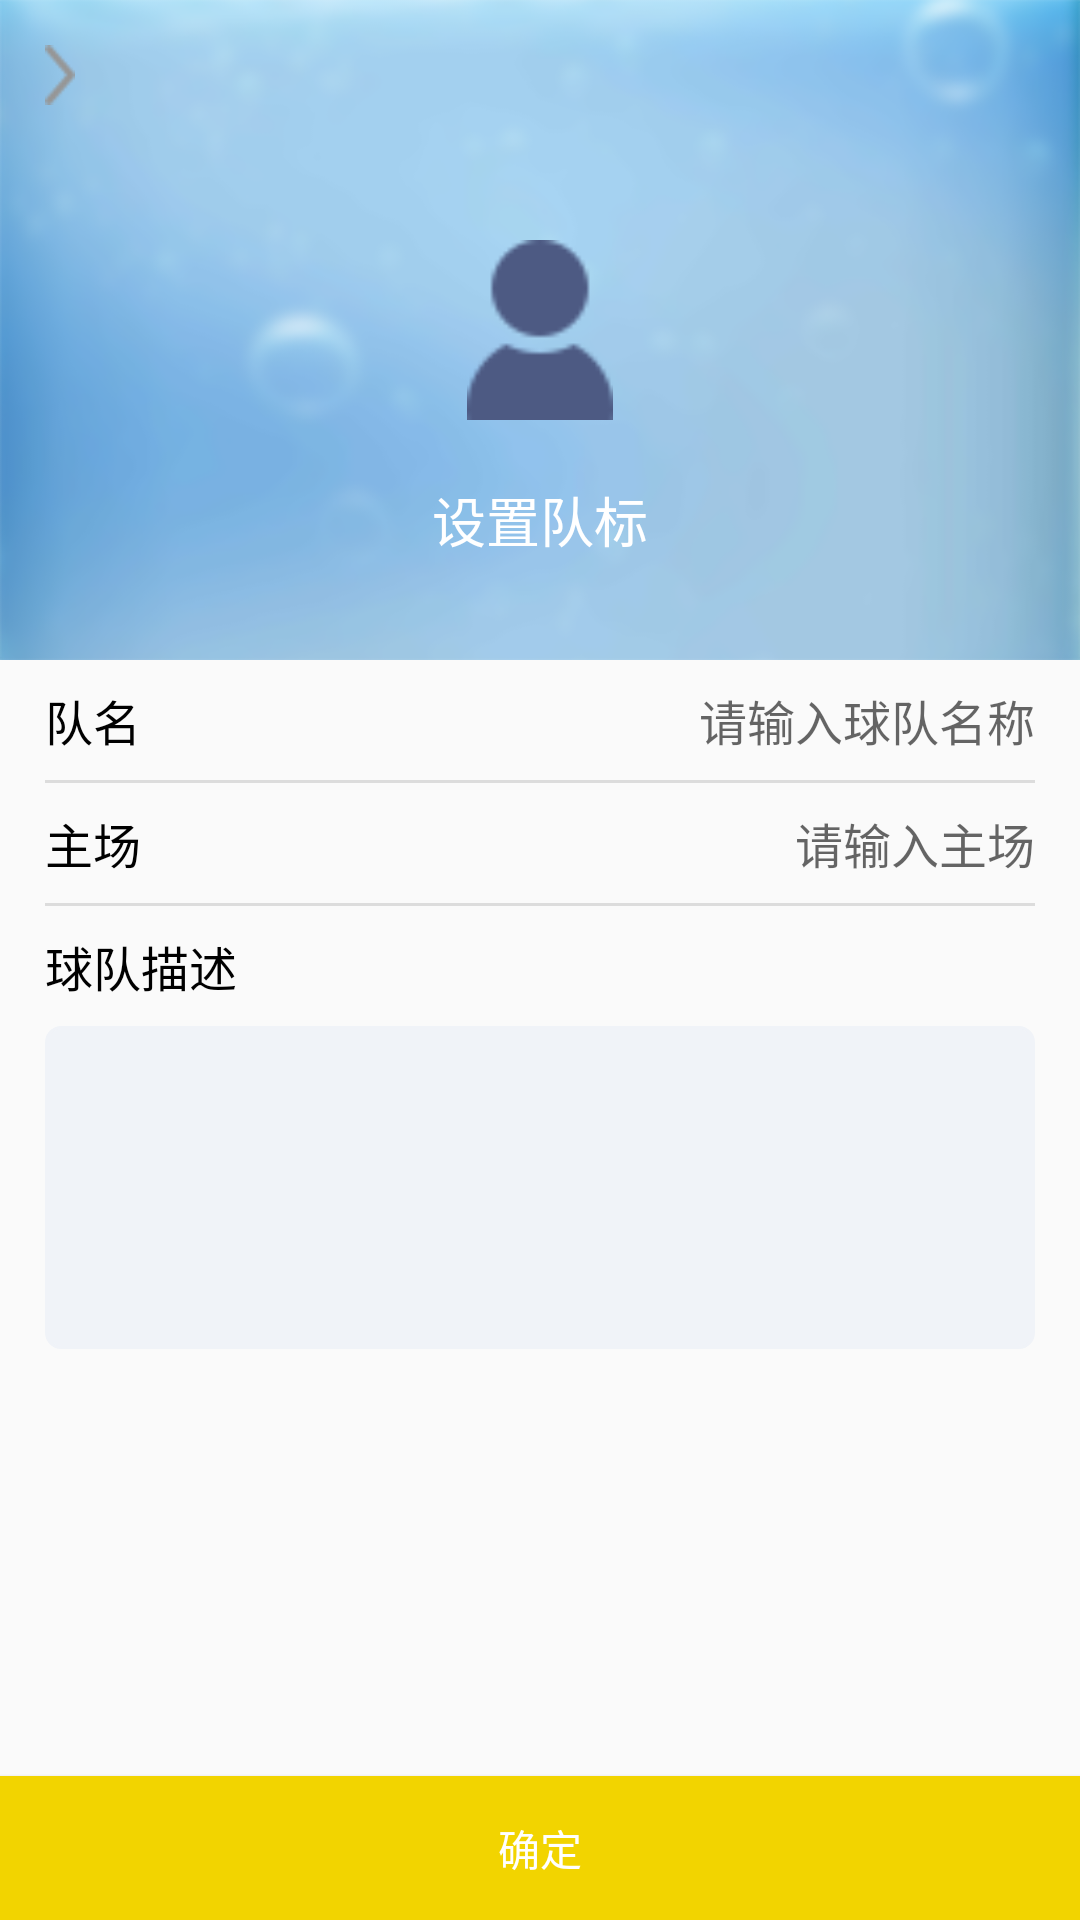

Write the Android layout XML for this screen, with the resource values it uses.
<!-- AndroidManifest.xml: application theme AppTheme -->
<!-- res/layout/activity_team_create.xml -->
<?xml version="1.0" encoding="utf-8"?>
<RelativeLayout xmlns:android="http://schemas.android.com/apk/res/android"
    android:layout_width="match_parent"
    android:layout_height="match_parent">

    <ImageView
        android:id="@+id/bg"
        android:layout_width="match_parent"
        android:layout_height="220dp"
        android:scaleType="fitXY"
        android:src="@drawable/example" />

    <ImageView
        android:id="@+id/btn_back"
        android:layout_width="10dp"
        android:layout_height="20dp"
        android:layout_margin="15dp"
        android:background="@drawable/select_icon"
        android:onClick="btnBack"
        android:textColor="#499BF7" />

    <ImageView
        android:id="@+id/team_avatar"
        android:layout_width="60dp"
        android:layout_height="60dp"
        android:layout_centerHorizontal="true"
        android:layout_marginTop="80dp"
        android:contentDescription="@string/set_team_avatar"
        android:onClick="openIconsSet"
        android:src="@drawable/profile_pressed" />

    <TextView
        android:layout_width="wrap_content"
        android:layout_height="wrap_content"
        android:layout_below="@id/team_avatar"
        android:layout_centerHorizontal="true"
        android:layout_marginTop="20dp"
        android:text="设置队标"
        android:textColor="@android:color/white"
        android:textSize="18sp" />

    <LinearLayout
        android:layout_width="match_parent"
        android:layout_height="wrap_content"
        android:layout_below="@id/bg"
        android:layout_marginLeft="15dp"
        android:layout_marginRight="15dp"
        android:orientation="vertical">

        <RelativeLayout
            android:layout_width="wrap_content"
            android:layout_height="40dp"
            android:gravity="center_vertical">

            <TextView
                android:layout_width="wrap_content"
                android:layout_height="wrap_content"
                android:text="队名"
                android:textColor="@android:color/black"
                android:textSize="16sp" />

            <EditText
                android:id="@+id/id_team_name"
                android:layout_width="wrap_content"
                android:layout_height="wrap_content"
                android:layout_alignParentRight="true"
                android:layout_marginRight="0dp"
                android:background="@color/transparent"
                android:gravity="end"
                android:hint="请输入球队名称"
                android:textColor="@android:color/black"
                android:textSize="16sp" />
        </RelativeLayout>

        <View
            android:layout_width="match_parent"
            android:layout_height="1dp"
            android:background="@color/divider" />

        <RelativeLayout
            android:layout_width="match_parent"
            android:layout_height="40dp"
            android:gravity="center">

            <TextView
                android:layout_width="wrap_content"
                android:layout_height="wrap_content"
                android:text="主场"
                android:textColor="@android:color/black"
                android:textSize="16sp" />

            <EditText
                android:id="@+id/id_team_home"
                android:layout_width="wrap_content"
                android:layout_height="wrap_content"
                android:layout_alignParentRight="true"
                android:background="@color/transparent"
                android:gravity="end"
                android:hint="请输入主场"
                android:textColor="@android:color/black"
                android:textSize="16sp" />

        </RelativeLayout>

        <View
            android:layout_width="match_parent"
            android:layout_height="1dp"
            android:background="@color/divider" />


        <RelativeLayout
            android:layout_width="match_parent"
            android:layout_height="40dp"
            android:gravity="center">

            <TextView
                android:layout_width="wrap_content"
                android:layout_height="wrap_content"
                android:text="球队描述"
                android:textColor="@android:color/black"
                android:textSize="16sp" />

            <TextView
                android:layout_width="wrap_content"
                android:layout_height="wrap_content"
                android:layout_alignParentRight="true"
                android:layout_marginRight="0dp"
                android:textColor="@android:color/black"
                android:textSize="16sp" />

        </RelativeLayout>

        <EditText
            android:id="@+id/id_team_desc"
            android:layout_width="match_parent"
            android:layout_height="wrap_content"
            android:background="@drawable/rectangle_bg_divider"
            android:gravity="top|start"
            android:inputType="textMultiLine"
            android:lines="5"
            android:padding="5dp"
            android:textColor="@android:color/black"
            android:textSize="16sp" />
    </LinearLayout>

    <Button
        android:id="@+id/camera"
        android:layout_width="match_parent"
        android:layout_height="wrap_content"
        android:layout_alignParentBottom="true"
        android:background="#fff2d400"
        android:onClick="teamCreate"
        android:text="确定"
        android:textColor="@color/white" />
</RelativeLayout>
<!-- resources referenced by this layout -->
<resources>
  <color name="divider">#dcdcdc</color>
  <color name="transparent">#00000000</color>
  <color name="white">#FFFFFF</color>
  <!-- drawable example: png bitmap (drawable, 97021 bytes) -->
  <!-- drawable profile_pressed: png bitmap (drawable-xhdpi, 1519 bytes) -->
  <!-- drawable rectangle_bg_divider (drawable) -->
  <?xml version="1.0" encoding="utf-8"?>
  <shape xmlns:android="http://schemas.android.com/apk/res/android">
      <solid android:color="#fff0f3f8" />
      <stroke
          android:width="1dp"
          android:color="#fff0f3f8" />
      <corners android:radius="5dp" />
  </shape>
  <!-- drawable select_icon: png bitmap (drawable-xhdpi, 1227 bytes) -->
  <string name="set_team_avatar">设置队标</string>
  <style name="AppTheme" parent="Theme.AppCompat.Light.NoActionBar">
          
          <item name="android:windowActionBar">false</item>
          <item name="android:windowNoTitle">true</item>
          <item name="colorPrimary">@color/bg_color</item>
        <item name="colorPrimaryDark">@color/bg_color</item>
          <item name="android:textColorPrimary">@color/title_text_color</item>
  
      </style>
  <color name="bg_color">#e62f17</color>
  <color name="title_text_color">#E0C501</color>
</resources>
